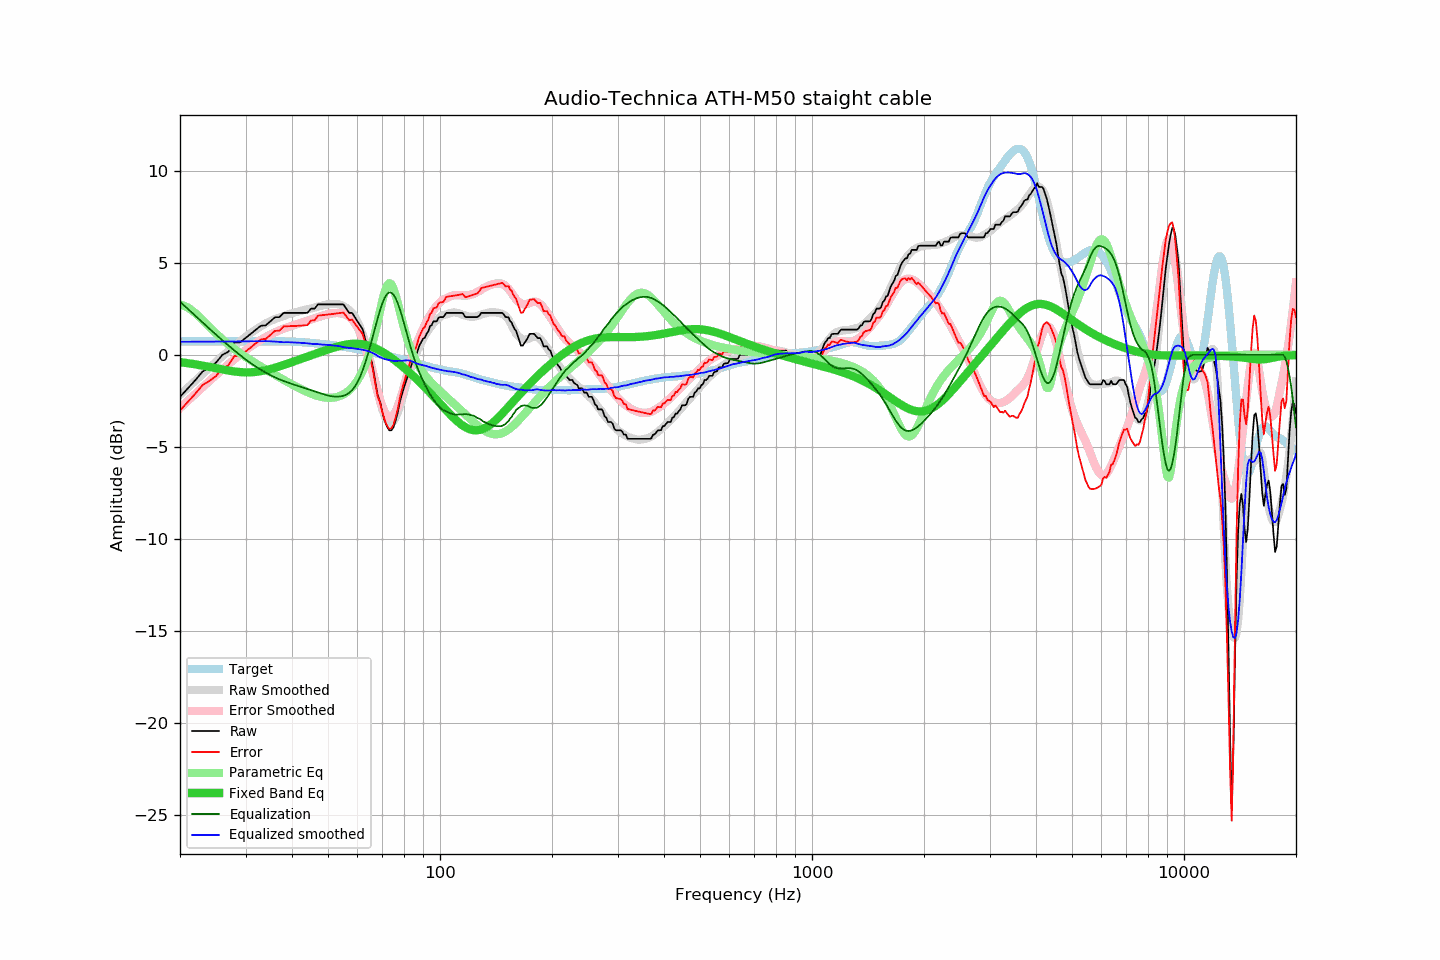

Data behind this chart, as committed beside it:
frequency, raw, error, smoothed, error_smoothed, equalization, parametric_eq, equalized_raw, equalized_smoothed, target
20, -2.28, -3.02, -2.18, -2.89, 2.89, -0.40, 0.61, 0.71, 0.74
21, -1.82, -2.56, -1.78, -2.49, 2.49, -0.45, 0.67, 0.71, 0.74
22, -1.37, -2.10, -1.40, -2.12, 2.12, -0.52, 0.75, 0.71, 0.73
23, -0.91, -1.64, -1.04, -1.76, 1.76, -0.58, 0.85, 0.72, 0.73
24, -0.68, -1.41, -0.70, -1.42, 1.42, -0.66, 0.74, 0.72, 0.73
25, -0.42, -1.15, -0.38, -1.10, 1.10, -0.73, 0.68, 0.72, 0.73
26, 0.00, -0.73, -0.07, -0.79, 0.79, -0.79, 0.79, 0.72, 0.73
27, 0.17, -0.56, 0.22, -0.51, 0.51, -0.85, 0.68, 0.72, 0.73
28, 0.67, -0.06, 0.49, -0.24, 0.24, -0.90, 0.91, 0.72, 0.73
29, 0.68, -0.05, 0.74, 0.01, -0.01, -0.94, 0.67, 0.73, 0.73
30, 0.91, 0.18, 0.97, 0.24, -0.24, -0.95, 0.67, 0.73, 0.73
31, 1.14, 0.40, 1.18, 0.45, -0.45, -0.95, 0.69, 0.73, 0.74
32, 1.37, 0.63, 1.37, 0.64, -0.64, -0.93, 0.73, 0.73, 0.74
33, 1.58, 0.84, 1.55, 0.81, -0.81, -0.89, 0.77, 0.74, 0.74
34, 1.60, 0.86, 1.71, 0.96, -0.96, -0.83, 0.64, 0.75, 0.74
35, 1.82, 1.08, 1.84, 1.10, -1.10, -0.77, 0.72, 0.74, 0.74
36, 2.04, 1.30, 1.94, 1.22, -1.22, -0.70, 0.82, 0.72, 0.74
37, 2.05, 1.31, 2.03, 1.33, -1.33, -0.63, 0.72, 0.70, 0.74
38, 2.28, 1.55, 2.11, 1.42, -1.42, -0.55, 0.86, 0.68, 0.73
39, 2.28, 1.55, 2.19, 1.50, -1.50, -0.47, 0.78, 0.69, 0.73
40, 2.28, 1.56, 2.26, 1.58, -1.58, -0.39, 0.70, 0.68, 0.72
41, 2.28, 1.57, 2.32, 1.65, -1.65, -0.32, 0.63, 0.67, 0.71
42, 2.28, 1.58, 2.38, 1.72, -1.72, -0.24, 0.56, 0.65, 0.70
43, 2.28, 1.60, 2.43, 1.79, -1.79, -0.17, 0.49, 0.64, 0.68
44, 2.28, 1.61, 2.48, 1.85, -1.85, -0.10, 0.43, 0.63, 0.67
45, 2.51, 1.86, 2.52, 1.92, -1.92, -0.03, 0.59, 0.60, 0.65
46, 2.51, 1.88, 2.57, 1.98, -1.98, 0.04, 0.53, 0.59, 0.63
47, 2.74, 2.13, 2.63, 2.04, -2.04, 0.11, 0.70, 0.58, 0.61
48, 2.74, 2.15, 2.66, 2.10, -2.10, 0.17, 0.64, 0.56, 0.59
49, 2.74, 2.17, 2.71, 2.16, -2.16, 0.24, 0.58, 0.55, 0.57
50, 2.74, 2.19, 2.75, 2.21, -2.21, 0.29, 0.53, 0.54, 0.55
51, 2.74, 2.21, 2.77, 2.25, -2.25, 0.35, 0.49, 0.52, 0.53
52, 2.74, 2.23, 2.77, 2.27, -2.27, 0.40, 0.47, 0.50, 0.51
53, 2.74, 2.25, 2.76, 2.27, -2.27, 0.45, 0.47, 0.49, 0.49
54, 2.74, 2.27, 2.72, 2.26, -2.26, 0.49, 0.48, 0.46, 0.47
55, 2.74, 2.30, 2.65, 2.22, -2.22, 0.53, 0.52, 0.42, 0.44
56, 2.51, 2.09, 2.55, 2.16, -2.16, 0.56, 0.35, 0.39, 0.42
57, 2.28, 1.89, 2.43, 2.06, -2.06, 0.58, 0.22, 0.37, 0.39
58, 2.28, 1.91, 2.29, 1.92, -1.92, 0.60, 0.36, 0.36, 0.37
59, 2.05, 1.71, 2.07, 1.73, -1.73, 0.60, 0.32, 0.34, 0.34
60, 1.83, 1.52, 1.80, 1.49, -1.49, 0.60, 0.34, 0.32, 0.31
61, 1.60, 1.32, 1.48, 1.18, -1.18, 0.59, 0.42, 0.30, 0.28
62, 1.37, 1.12, 1.10, 0.82, -0.82, 0.57, 0.55, 0.27, 0.25
63, 0.82, 0.60, 0.66, 0.41, -0.41, 0.54, 0.41, 0.25, 0.22
64, 0.36, 0.17, 0.17, -0.04, 0.04, 0.51, 0.40, 0.20, 0.19
65, -0.07, -0.22, -0.36, -0.52, 0.52, 0.47, 0.45, 0.15, 0.15
66, -0.68, -0.80, -0.92, -1.01, 1.01, 0.42, 0.33, 0.10, 0.12
67, -1.47, -1.56, -1.49, -1.51, 1.51, 0.36, 0.04, 0.02, 0.09
68, -2.20, -2.27, -2.05, -1.99, 1.99, 0.30, -0.21, -0.06, 0.07
69, -2.55, -2.59, -2.55, -2.42, 2.42, 0.23, -0.13, -0.13, 0.04
70, -3.11, -3.12, -2.98, -2.80, 2.80, 0.16, -0.31, -0.18, 0.01
71, -3.58, -3.56, -3.32, -3.10, 3.10, 0.08, -0.48, -0.22, -0.02
72, -3.88, -3.83, -3.56, -3.30, 3.30, 0.01, -0.58, -0.26, -0.05
73, -4.10, -4.02, -3.67, -3.39, 3.39, -0.08, -0.71, -0.28, -0.08
74, -4.10, -3.99, -3.69, -3.38, 3.38, -0.16, -0.72, -0.31, -0.11
75, -3.93, -3.79, -3.60, -3.27, 3.27, -0.25, -0.66, -0.33, -0.14
76, -3.55, -3.39, -3.40, -3.07, 3.07, -0.33, -0.48, -0.33, -0.16
77, -3.13, -2.94, -3.12, -2.80, 2.80, -0.42, -0.33, -0.32, -0.19
78, -2.56, -2.34, -2.80, -2.48, 2.48, -0.51, -0.08, -0.32, -0.22
79, -2.14, -1.89, -2.44, -2.11, 2.11, -0.61, -0.03, -0.33, -0.25
... 553 more rows
